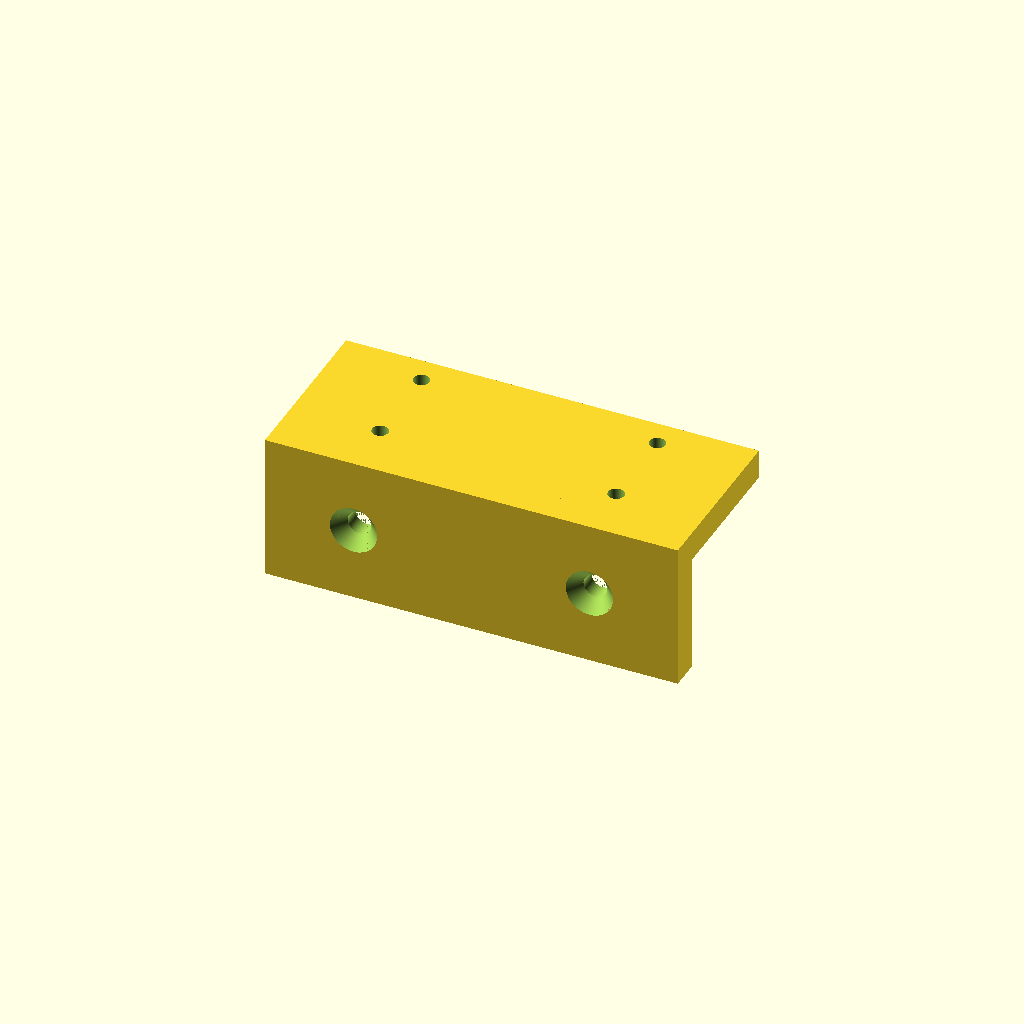
Cell 1 — every parameter at its default value.
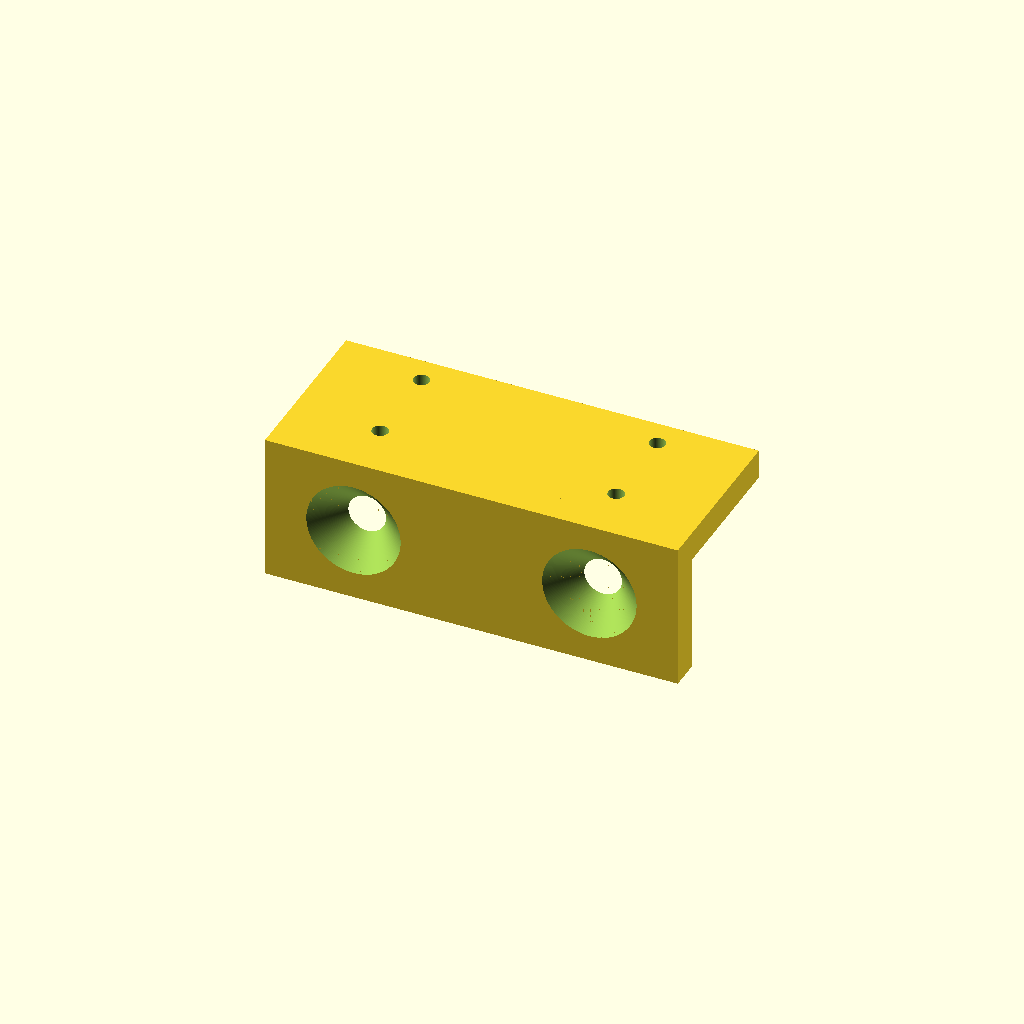
Cell 2 — GR_BOLT_CSK_DIA set to 32, the other parameters unchanged.
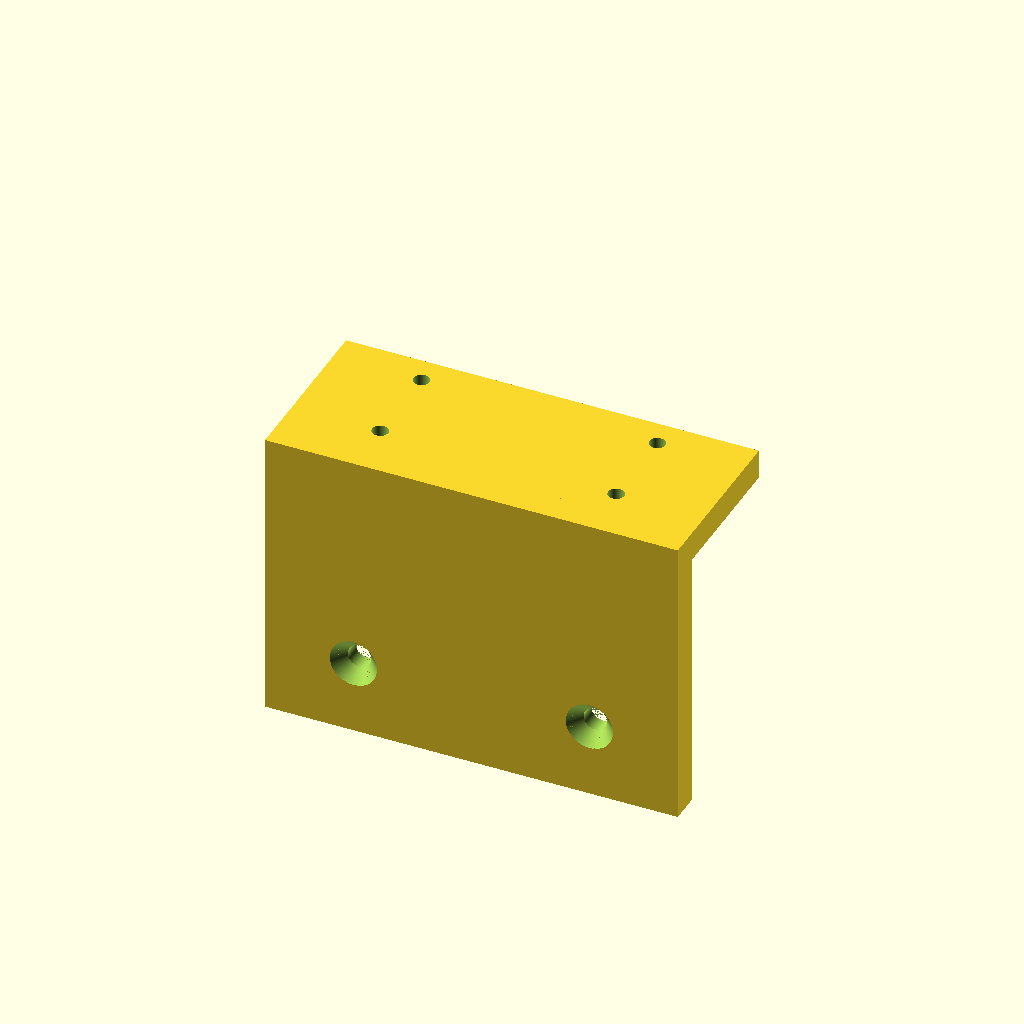
Cell 3: the same model with FRONT_HEIGHT = 100.
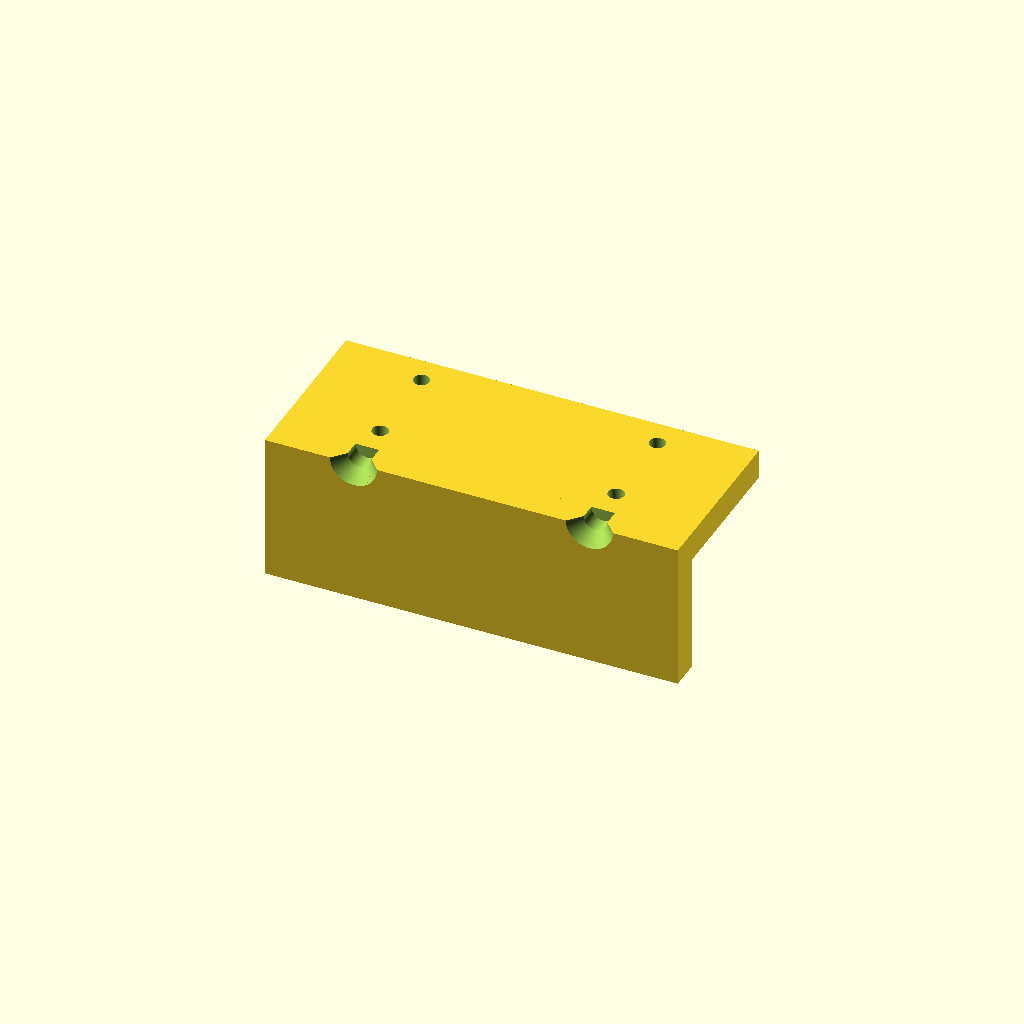
Cell 4: FRONT_BOLT_Z = 50 (everything else at default).
One fixed orthographic camera (rotation 55°, 0°, 25°; colour scheme Cornfield) for every cell.
OpenSCAD source file bracket_adapter.scad:
// CNC Steel L-Bracket Adapter for 2x36 Belt Grinder
// Replicates the OEM red platen bracket. Holds either the flat platen
// or the new radius platen (each platen is a separate cassette).
//
//   Top plate:    where platen sits + 4 through-holes for screws from below
//   Front plate:  vertical face, 2 holes for grinder OEM mounting bolts
//
// ALL DIMS PARAMETERIZED — verify the **** GRINDER-FACING **** numbers
// against your actual machine before cutting steel.

// ============ MEASURE THESE ON YOUR GRINDER ============
GR_BOLT_SPACING = 80;   // ★ center-to-center of the 2 visible bolts (mm)
GR_BOLT_DIA     = 8;    // ★ M8 = 8, M6 = 6, 1/4" = 6.35
GR_BOLT_CSK_DIA = 16;   // ★ countersink diameter for flush head (or set 0 for socket cap)
FRONT_HEIGHT    = 50;   // ★ vertical face height (mm)
FRONT_BOLT_Z    = 25;   // ★ height of grinder bolts up from bottom edge
// =======================================================

// Bracket geometry
TOP_LEN   = 140;        // length of top plate (platen overhangs ±30 mm)
TOP_WID   = 49;         // matches platen width
TOP_THK   = 10;         // thickness of horizontal top plate
FRONT_THK = 10;         // thickness of vertical front plate

// Pattern for the 4 screws that bolt platen down (matches platen tapped holes)
PL_DX = 40;
PL_DY = 15;
SCREW_CLR  = 5.5;       // M5 clearance
SCREW_CBORE_D = 9;      // M5 SHCS head ⌀ ~8.5, use 9 for clean drop-in
SCREW_CBORE_H = 5.5;    // counterbore depth (from BOTTOM of top plate)

$fn = 192;

// ---- Build L-bracket ----
difference() {
    union() {
        // Top plate
        translate([-TOP_LEN/2, -TOP_WID/2, 0])
            cube([TOP_LEN, TOP_WID, TOP_THK]);
        // Front plate (vertical, hangs down from rear edge of top plate)
        translate([-TOP_LEN/2, -TOP_WID/2 - FRONT_THK, -FRONT_HEIGHT + TOP_THK])
            cube([TOP_LEN, FRONT_THK, FRONT_HEIGHT]);
        // Optional small fillet/gusset where top meets front (skipped for CNC simplicity)
    }

    // ---- 4 platen mounting holes (clearance + counterbore from BOTTOM) ----
    for (dx = [-PL_DX, PL_DX], dy = [-PL_DY, PL_DY]) {
        translate([dx, dy, -0.01])
            cylinder(h = TOP_THK + 0.02, d = SCREW_CLR);     // through clearance
        translate([dx, dy, -0.01])
            cylinder(h = SCREW_CBORE_H, d = SCREW_CBORE_D);  // bottom counterbore
    }

    // ---- 2 grinder mounting holes through the FRONT plate ----
    for (dx = [-GR_BOLT_SPACING/2, GR_BOLT_SPACING/2]) {
        // Y = through the front plate thickness
        translate([dx, -TOP_WID/2 - FRONT_THK - 0.01, -FRONT_HEIGHT + TOP_THK + FRONT_BOLT_Z])
            rotate([-90, 0, 0])
                cylinder(h = FRONT_THK + 0.02, d = GR_BOLT_DIA);
        // Countersink on the OUTSIDE (grinder-facing side) so heads sit flush
        if (GR_BOLT_CSK_DIA > 0)
            translate([dx, -TOP_WID/2 - FRONT_THK - 0.01, -FRONT_HEIGHT + TOP_THK + FRONT_BOLT_Z])
                rotate([-90, 0, 0])
                    cylinder(h = (GR_BOLT_CSK_DIA - GR_BOLT_DIA)/2 + 0.5,
                             d1 = GR_BOLT_CSK_DIA, d2 = GR_BOLT_DIA);
    }
}
Parameter table extracted from the source (name, type, default, range or options):
GR_BOLT_SPACING: number, default 80
GR_BOLT_DIA: number, default 8
GR_BOLT_CSK_DIA: number, default 16
FRONT_HEIGHT: number, default 50
FRONT_BOLT_Z: number, default 25
TOP_LEN: number, default 140
TOP_WID: number, default 49
TOP_THK: number, default 10
FRONT_THK: number, default 10
PL_DX: number, default 40
PL_DY: number, default 15
SCREW_CLR: number, default 5.5
SCREW_CBORE_D: number, default 9
SCREW_CBORE_H: number, default 5.5
